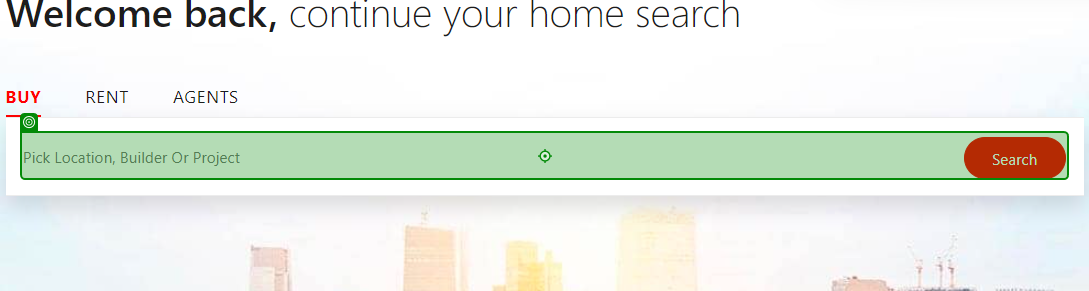
Task: Scrapes RealEstate Data listings from websites
Workflow: Main

Step 1: type [CityName]

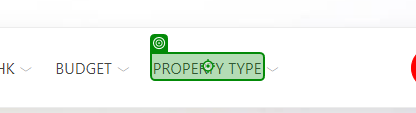
Step 2: hover

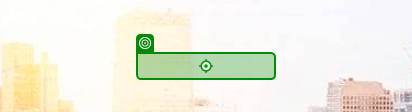
Step 3: click

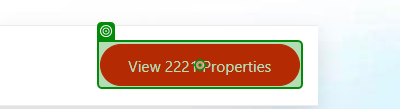
Step 4: click

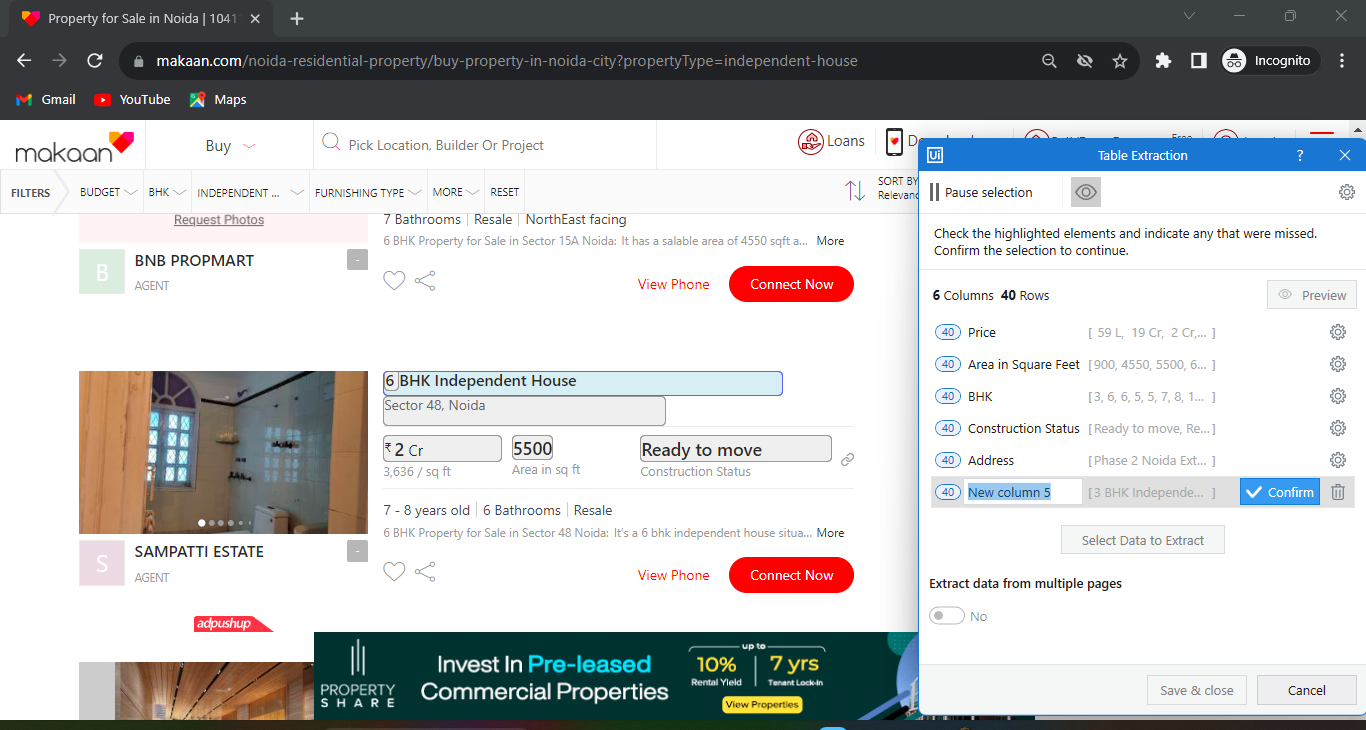
Step 5: get-text